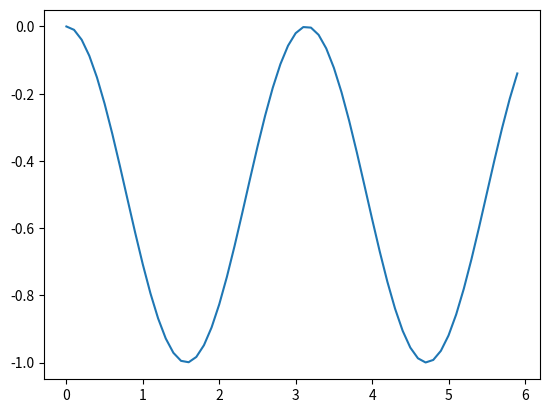

The matplotlib source for this figure:
import numpy as np
import matplotlib.pyplot as plt
from math import *
def fe(x):
    return -np.sin(x)*np.sin(x)
def f(x):
    return -sin(x)*sin(x)
def df(x):
    return -2*sin(x)*cos(x)
def ddf(x):
    return -2*cos(2*x)
e = 10 ** -6
k = 0
kmax = 20
x = pi/4
x1 = x - (f(x) / df(x))
while abs(df(x)) > e and k < kmax:
    x1 = x - (df(x) / ddf(x))
    x = x1
    k += 1
print(x)
xe = np.arange(0, 6, 0.1)
plt.plot(xe, fe(xe))
plt.show()
